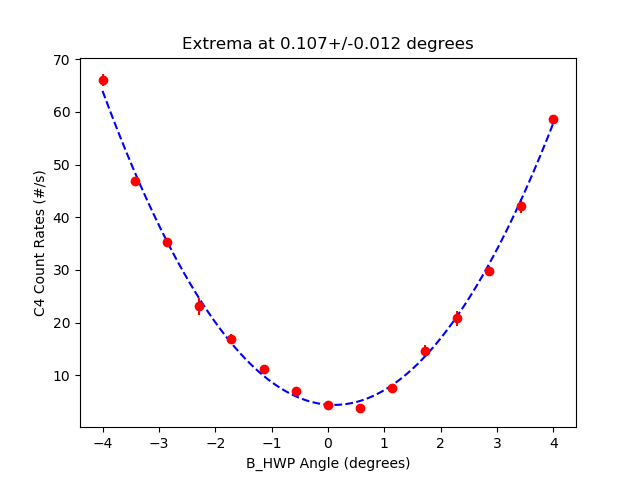

The data file committed next to this chart (first rows):
start, stop, num_samp, samp_period, C_UV_HWP, C_QP, C_PCC, B_C_HWP, B_C_QWP, B_HWP, B_QWP, A_HWP, A_QWP, A, B, Ap, Bp, C4, C5, C6, C7, A_SEM, B_SEM, Ap_SEM
2025-06-25_16-10-07, 2025-06-25_16-10-22, 5, 3, -0.03663, -0.005022, 4.011, 0.006567, -0.009949, -3.999, 0.001997, 45, -0.00106, 44900, 6127, 0.0, 696.5, 66.07, 0.0, 0.2667, 0.0, 57.84, 27.43, 0.0
2025-06-25_16-10-23, 2025-06-25_16-10-38, 5, 3, -0.03663, -0.005022, 4.011, 0.006567, -0.009949, -3.427, 0.001997, 45, -0.00106, 44775, 5901, 0.0, 694.7, 46.93, 0.0, 0.3333, 0.0, 55.77, 7.446, 0.0
2025-06-25_16-10-39, 2025-06-25_16-10-54, 5, 3, -0.03663, -0.005022, 4.011, 0.006567, -0.009949, -2.855, 0.001997, 45, -0.00106, 44818, 5718, 0.0, 696.0, 35.27, 0.0, 0.0, 0.0, 54.45, 22.01, 0.0
2025-06-25_16-10-55, 2025-06-25_16-11-10, 5, 3, -0.03663, -0.005022, 4.011, 0.006567, -0.009949, -2.284, 0.001997, 45, -0.00106, 44815, 5535, 0.0, 697.3, 23.07, 0.0, 0.2, 0.0, 34.09, 4.773, 0.0
2025-06-25_16-11-11, 2025-06-25_16-11-26, 5, 3, -0.03663, -0.005022, 4.011, 0.006567, -0.009949, -1.713, 0.001997, 45, -0.00106, 44809, 5387, 0.0, 692.0, 16.93, 0.0, 0.2667, 0.0, 42.02, 18.5, 0.0
2025-06-25_16-11-27, 2025-06-25_16-11-42, 5, 3, -0.03663, -0.005022, 4.011, 0.006567, -0.009949, -1.141, 0.001997, 45, -0.00106, 44755, 5315, 0.0, 698.3, 11.2, 0.0, 0.3333, 0.0, 50.53, 14.57, 0.0
2025-06-25_16-11-43, 2025-06-25_16-11-58, 5, 3, -0.03663, -0.005022, 4.011, 0.006567, -0.009949, -0.57, 0.001997, 45, -0.00106, 44859, 5242, 0.0, 696.7, 6.933, 0.0, 0.4667, 0.0, 53.56, 20.39, 0.0
2025-06-25_16-11-59, 2025-06-25_16-12-15, 5, 3, -0.03663, -0.005022, 4.011, 0.006567, -0.009949, 0.001433, 0.001997, 45, -0.00106, 44877, 5166, 0.0, 701.1, 4.267, 0.0, 0.4667, 0.0, 55.3, 13.68, 0.0
2025-06-25_16-12-16, 2025-06-25_16-12-31, 5, 3, -0.03663, -0.005022, 4.011, 0.006567, -0.009949, 0.5729, 0.001997, 45, -0.00106, 44762, 5206, 0.0, 705.7, 3.867, 0.0, 0.4, 0.0, 49.4, 21.52, 0.0
2025-06-25_16-12-32, 2025-06-25_16-12-47, 5, 3, -0.03663, -0.005022, 4.011, 0.006567, -0.009949, 1.144, 0.001997, 45, -0.00106, 44756, 5276, 0.0, 689.1, 7.6, 0.0, 0.3333, 0.0, 56.87, 11.85, 0.0
2025-06-25_16-12-48, 2025-06-25_16-13-03, 5, 3, -0.03663, -0.005022, 4.011, 0.006567, -0.009949, 1.716, 0.001997, 45, -0.00106, 44909, 5323, 0.0, 697.7, 14.53, 0.0, 0.2, 0.0, 37.71, 25.66, 0.0
2025-06-25_16-13-04, 2025-06-25_16-13-19, 5, 3, -0.03663, -0.005022, 4.011, 0.006567, -0.009949, 2.287, 0.001997, 45, -0.00106, 44857, 5461, 0.0, 698.9, 20.8, 0.0, 0.06667, 0.0, 96.14, 33.44, 0.0
2025-06-25_16-13-20, 2025-06-25_16-13-35, 5, 3, -0.03663, -0.005022, 4.011, 0.006567, -0.009949, 2.858, 0.001997, 45, -0.00106, 44829, 5602, 0.0, 709.9, 29.8, 0.0, 0.2, 0.0, 31.9, 10.74, 0.0
2025-06-25_16-13-36, 2025-06-25_16-13-51, 5, 3, -0.03663, -0.005022, 4.011, 0.006567, -0.009949, 3.43, 0.001997, 45, -0.00106, 44824, 5815, 0.0, 701.1, 42.13, 0.0, 0.3333, 0.0, 58.49, 17.12, 0.0
2025-06-25_16-13-52, 2025-06-25_16-14-07, 5, 3, -0.03663, -0.005022, 4.011, 0.006567, -0.009949, 4.001, 0.001997, 45, -0.00106, 44816, 6021, 0.0, 715.5, 58.67, 0.0, 0.2, 0.0, 41.65, 7.169, 0.0
